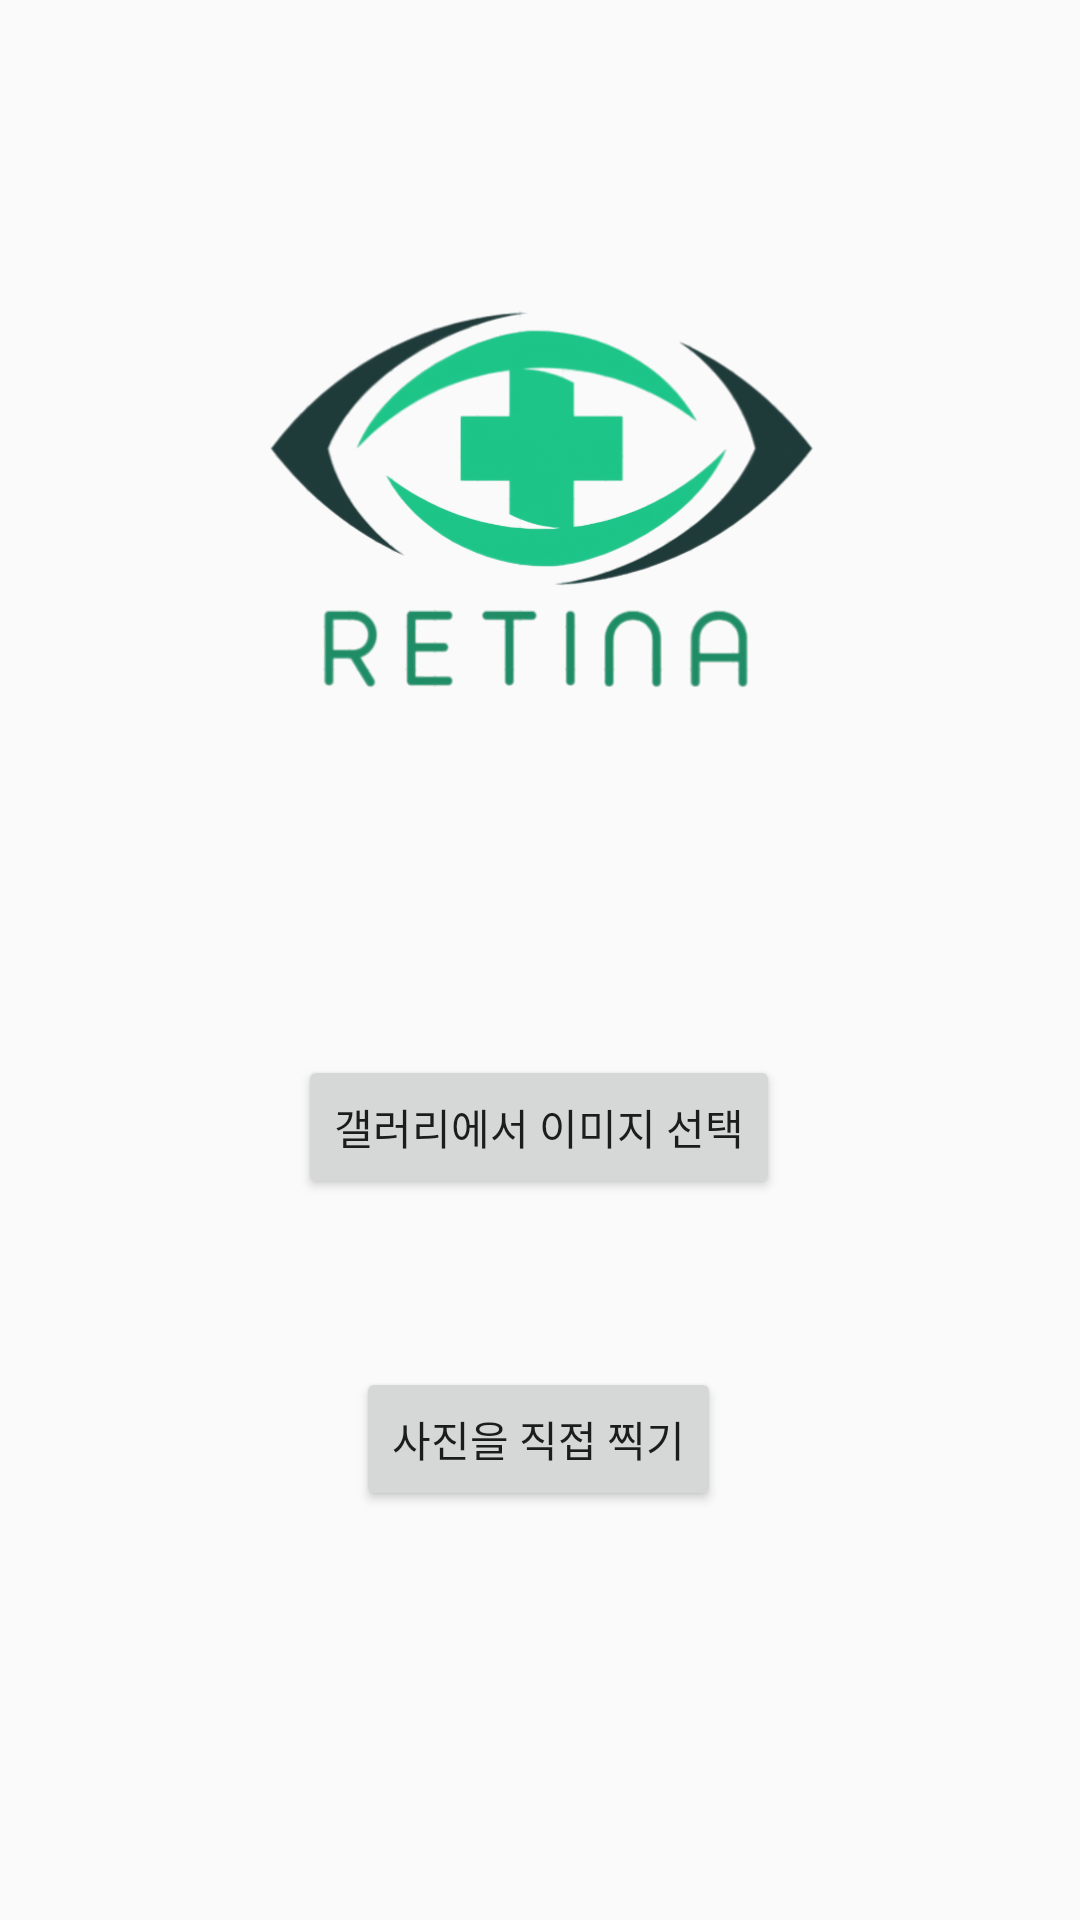

Reconstruct the res/layout file that produces this screen, plus the resources it refers to.
<!-- AndroidManifest.xml: application theme Theme.EyeDiagnosisApp -->
<!-- res/layout/activity_main.xml -->
<androidx.constraintlayout.widget.ConstraintLayout
    xmlns:android="http://schemas.android.com/apk/res/android"
    xmlns:app="http://schemas.android.com/apk/res-auto"
    xmlns:tools="http://schemas.android.com/tools"
    android:id="@+id/main"
    android:layout_width="match_parent"
    android:layout_height="match_parent"
    tools:context="eye.application.MainActivity1">


    <ImageView
        android:id="@+id/image_view"
        android:layout_width="226dp"
        android:layout_height="218dp"
        android:layout_marginTop="60dp"
        android:scaleType="fitCenter"
        android:src="@drawable/retina_logo"
        app:layout_constraintBottom_toTopOf="@+id/result_text"
        app:layout_constraintEnd_toEndOf="parent"
        app:layout_constraintHorizontal_bias="0.448"
        app:layout_constraintStart_toStartOf="parent"
        app:layout_constraintTop_toTopOf="parent" />

    <TextView
        android:id="@+id/result_text"
        android:layout_width="wrap_content"
        android:layout_height="wrap_content"
        android:layout_marginTop="44dp"
        android:textSize="16sp"
        app:layout_constraintEnd_toEndOf="parent"
        app:layout_constraintStart_toStartOf="parent"
        app:layout_constraintTop_toBottomOf="@id/image_view" />

    <Button
        android:id="@+id/open_gallery_button"
        android:layout_width="wrap_content"
        android:layout_height="wrap_content"
        android:layout_marginTop="8dp"
        android:text="갤러리에서 이미지 선택"
        android:fontFamily="@font/pretendard_std_variable"
        app:layout_constraintEnd_toEndOf="parent"
        app:layout_constraintHorizontal_bias="0.498"
        app:layout_constraintStart_toStartOf="parent"
        app:layout_constraintTop_toBottomOf="@id/result_text" />

    <Button
        android:id="@+id/start_detection_button"
        android:layout_width="wrap_content"
        android:layout_height="wrap_content"
        android:layout_marginTop="56dp"
        android:text="사진을 직접 찍기"
        android:fontFamily="@font/pretendard_std_variable"
        app:layout_constraintEnd_toEndOf="parent"
        app:layout_constraintHorizontal_bias="0.498"
        app:layout_constraintStart_toStartOf="parent"
        app:layout_constraintTop_toBottomOf="@+id/open_gallery_button" />

    <ImageView
        android:id="@+id/univ_logo"
        android:layout_width="120dp"
        android:layout_height="wrap_content"
        android:layout_marginBottom="4dp"
        android:scaleType="fitCenter"
        android:src="@drawable/univ_logo"
        app:layout_constraintBottom_toBottomOf="parent"
        app:layout_constraintEnd_toEndOf="parent"
        app:layout_constraintHorizontal_bias="0.017"
        app:layout_constraintStart_toStartOf="parent" />

</androidx.constraintlayout.widget.ConstraintLayout>
<!-- resources referenced by this layout -->
<resources>
  <!-- drawable retina_logo: png bitmap (drawable, 769232 bytes) -->
  <style name="Theme.EyeDiagnosisApp" parent="Theme.AppCompat.Light.DarkActionBar">
      </style>
</resources>
